Dataset: data (GitHub, DYUTIMAN03/ECG_HeartVision). Classes: abnormal, normal.

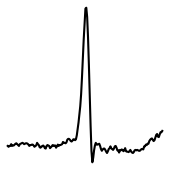
Label: abnormal

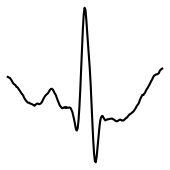
Label: normal

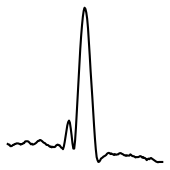
Label: abnormal

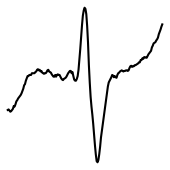
Label: normal

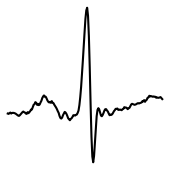
Label: abnormal

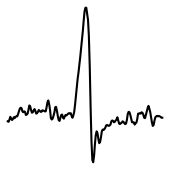
Label: abnormal
